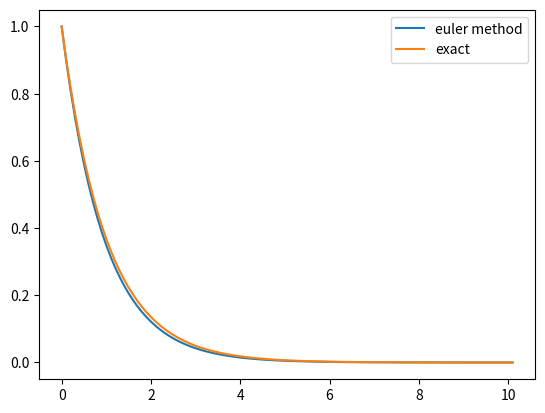

This chart was generated by the following Python code:
import matplotlib.pyplot as plt
import numpy as np

def func(t, y):
    alpha = -1
    return alpha*y

def euler(t, y, f, step=1E-3):
    return y + step * f(t, y)

y_0 = 1
t_0 = 0

y = [y_0]
t = [t_0]
h = 0.1
while t[-1] < 10:
    y.append(euler(t[-1], y[-1], func, h))
    t.append(t[-1] + h)

y = np.array(y)
t = np.array(t)

plt.plot(t, y, label="euler method")
plt.plot(t, np.exp(-t), label="exact")
plt.legend()
plt.show()
